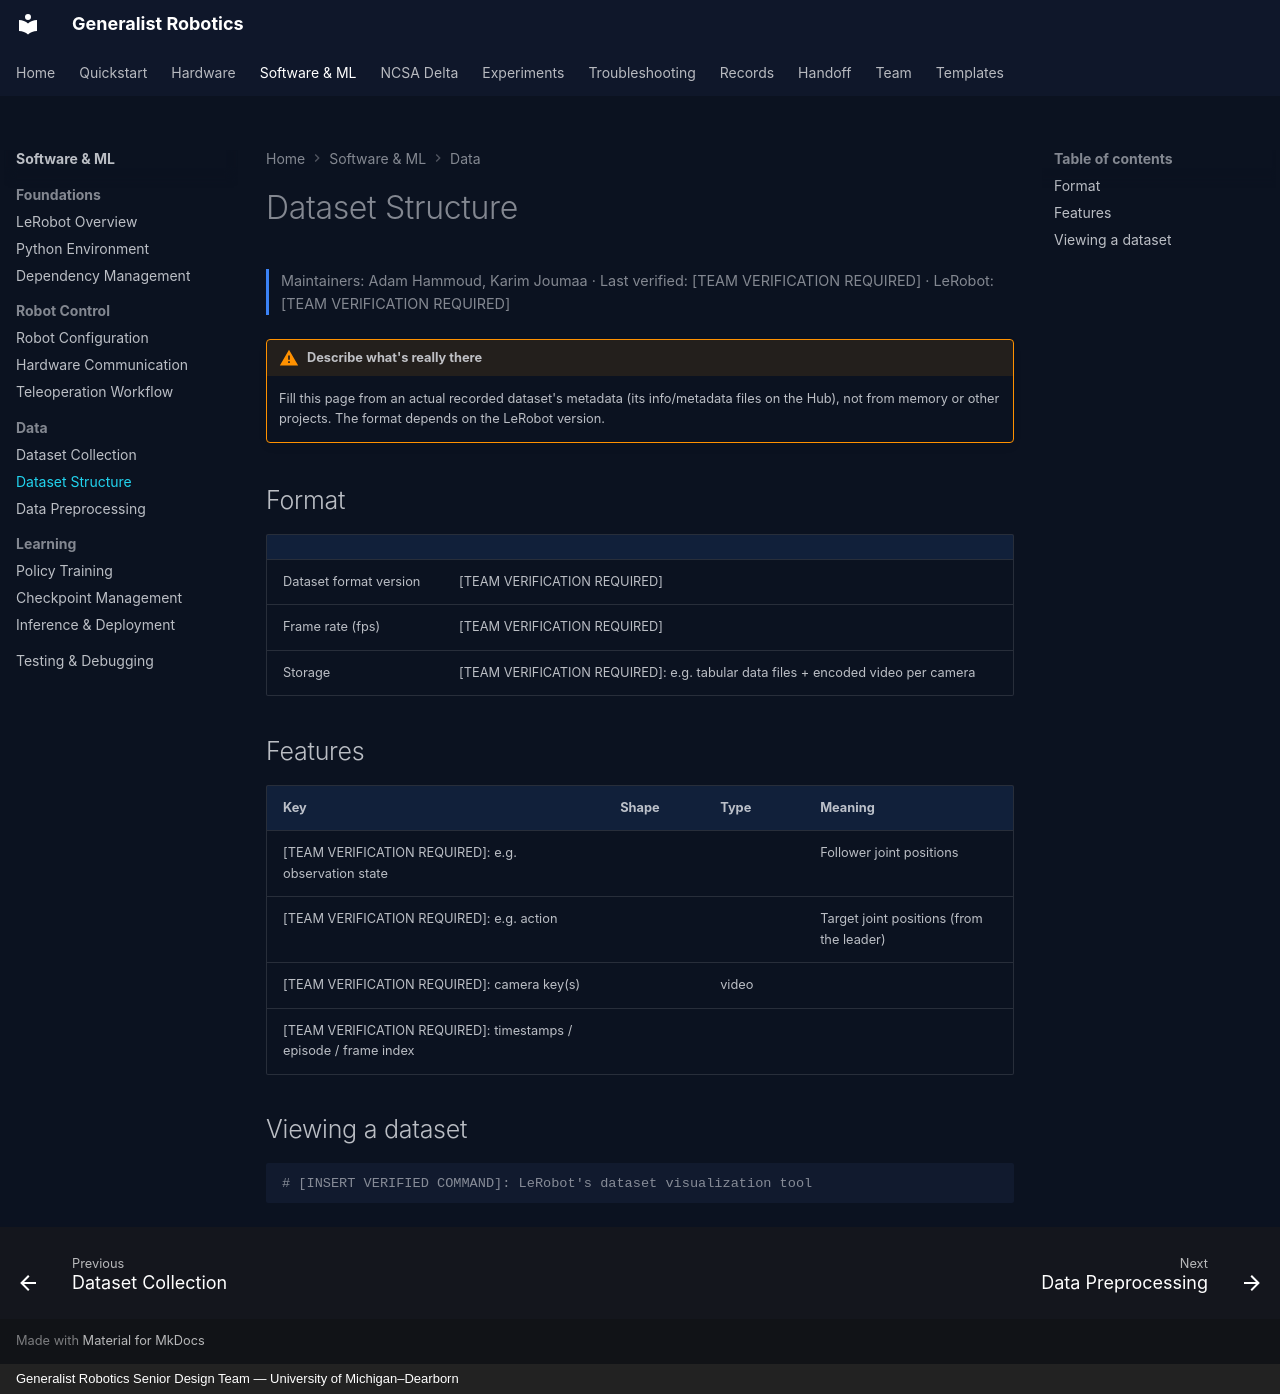

repository: eshkembi18/UMD-Robotics · page: software/dataset-structure/index.html · generator: mkdocs · copyright: Generalist Robotics Senior Design Team — University of Michigan–Dearborn

# Dataset Structure

<p class="gr-meta">Maintainers: Adam Hammoud, Karim Joumaa · Last verified: [TEAM VERIFICATION REQUIRED] · LeRobot: [TEAM VERIFICATION REQUIRED]</p>

!!! warning "Describe what's really there"
    Fill this page from an actual recorded dataset's metadata (its info/metadata files on the Hub), not from memory or other projects. The format depends on the LeRobot version.

## Format

| | |
|---|---|
| Dataset format version | [TEAM VERIFICATION REQUIRED] |
| Frame rate (fps) | [TEAM VERIFICATION REQUIRED] |
| Storage | [TEAM VERIFICATION REQUIRED]: e.g. tabular data files + encoded video per camera |

## Features

| Key | Shape | Type | Meaning |
|---|---|---|---|
| [TEAM VERIFICATION REQUIRED]: e.g. observation state | | | Follower joint positions |
| [TEAM VERIFICATION REQUIRED]: e.g. action | | | Target joint positions (from the leader) |
| [TEAM VERIFICATION REQUIRED]: camera key(s) | | video | |
| [TEAM VERIFICATION REQUIRED]: timestamps / episode / frame index | | | |

## Viewing a dataset

```bash
# [INSERT VERIFIED COMMAND]: LeRobot's dataset visualization tool
```
